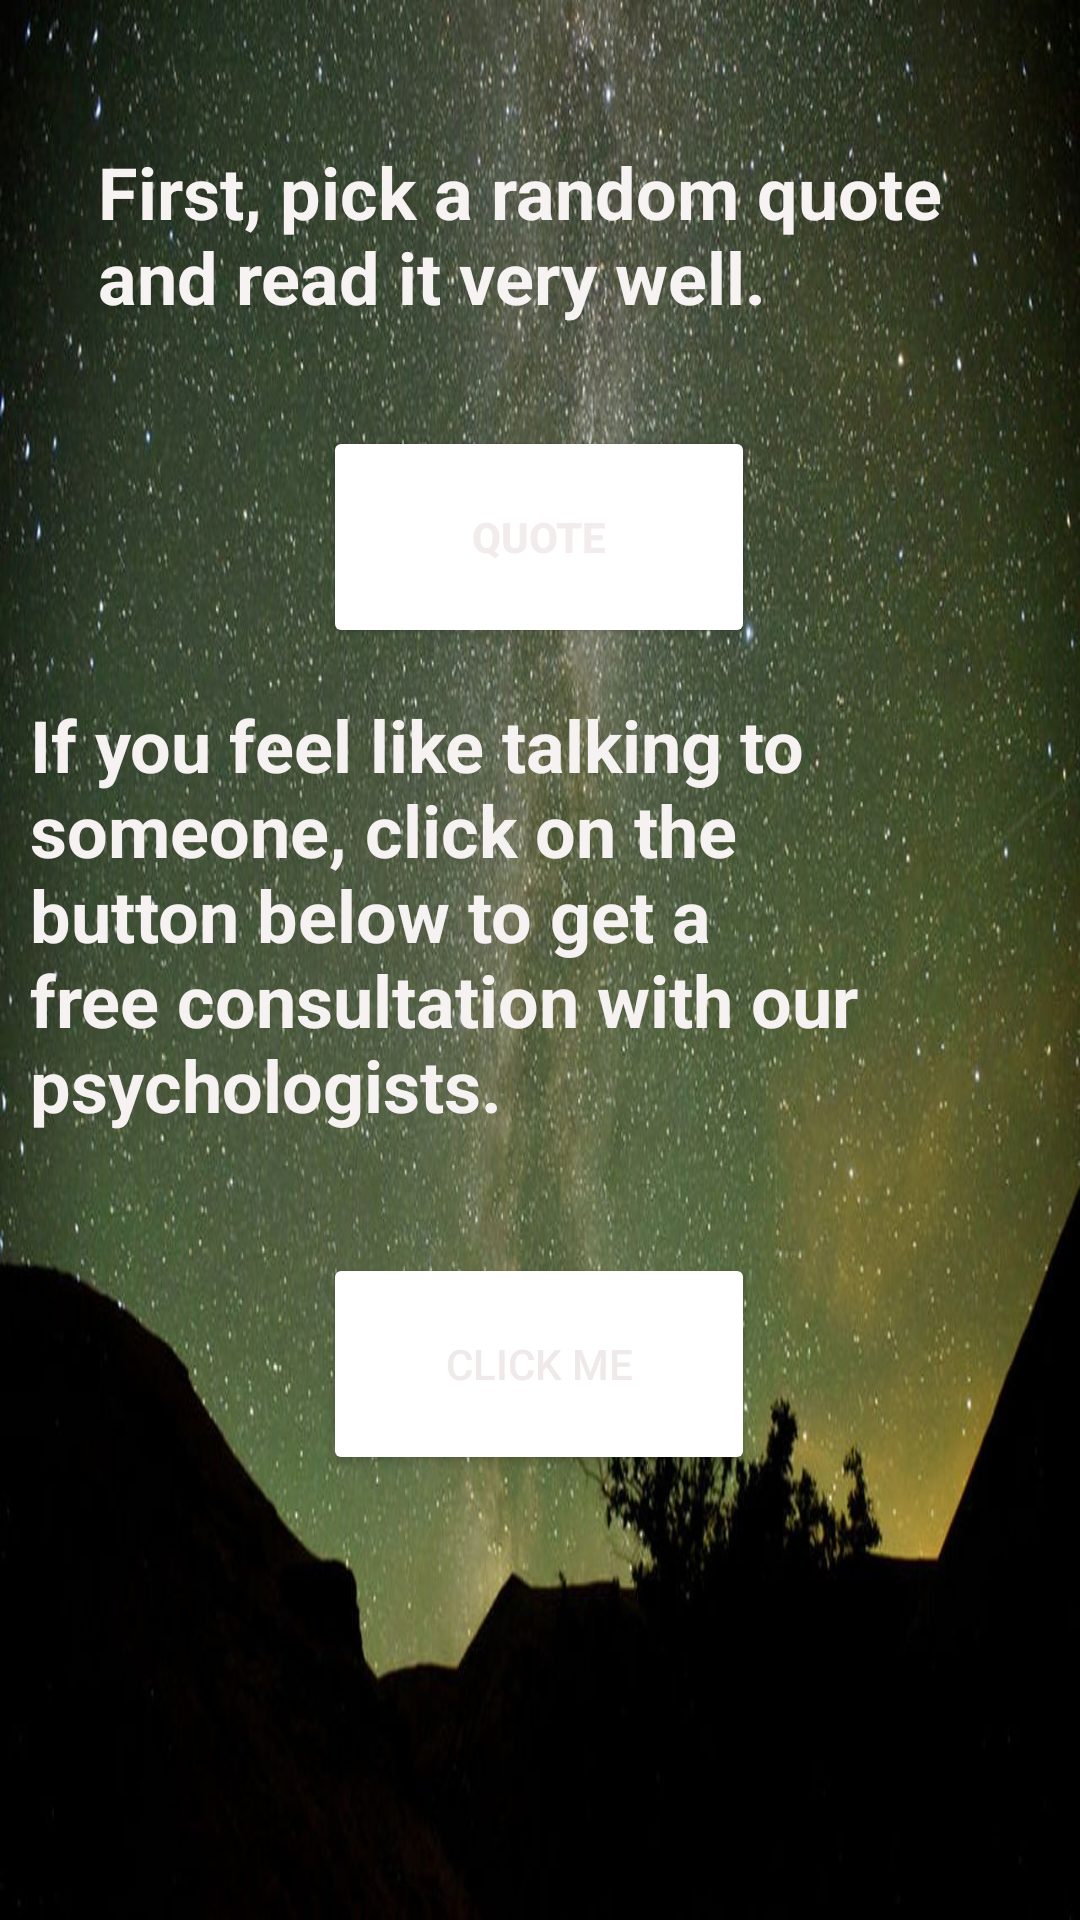

Produce the Android XML layout that renders to this screen, including the resource entries it uses.
<!-- AndroidManifest.xml: application theme Theme.Saramobile -->
<!-- res/layout/activity_quote.xml -->
<?xml version="1.0" encoding="utf-8"?>
<androidx.constraintlayout.widget.ConstraintLayout xmlns:android="http://schemas.android.com/apk/res/android"
    xmlns:app="http://schemas.android.com/apk/res-auto"
    xmlns:tools="http://schemas.android.com/tools"
    android:layout_width="match_parent"
    android:layout_height="match_parent"
    android:background="@drawable/gaze3"
    tools:context=".QuoteActivity">

    <TextView
        android:id="@+id/textView12"
        android:layout_width="295dp"
        android:layout_height="93dp"
        android:text="First, pick a random quote and read it very well."
        android:textColor="#F8F3F3"
        android:textSize="24sp"
        android:textStyle="bold"
        app:layout_constraintBottom_toBottomOf="parent"
        app:layout_constraintEnd_toEndOf="parent"
        app:layout_constraintStart_toStartOf="parent"
        app:layout_constraintTop_toTopOf="parent"
        app:layout_constraintVertical_bias="0.087" />

    <Button
        android:id="@+id/button3"
        android:layout_width="144dp"
        android:layout_height="74dp"
        android:backgroundTint="#7E7F9A60"
        android:backgroundTintMode="add"
        android:onClick="classification"
        android:text="Quote"
        android:textColor="#F3ECEC"
        android:textStyle="bold"
        app:layout_constraintBottom_toBottomOf="parent"
        app:layout_constraintEnd_toEndOf="parent"
        app:layout_constraintHorizontal_bias="0.498"
        app:layout_constraintStart_toStartOf="parent"
        app:layout_constraintTop_toTopOf="parent"
        app:layout_constraintVertical_bias="0.251" />

    <Button
        android:id="@+id/button5"
        android:layout_width="144dp"
        android:layout_height="74dp"
        android:backgroundTint="#7E7F9A60"
        android:backgroundTintMode="add"
        android:onClick="appointment"
        android:text="Click me"
        android:textColor="#EFE9E9"
        app:layout_constraintBottom_toBottomOf="parent"
        app:layout_constraintEnd_toEndOf="parent"
        app:layout_constraintHorizontal_bias="0.498"
        app:layout_constraintStart_toStartOf="parent"
        app:layout_constraintTop_toTopOf="parent"
        app:layout_constraintVertical_bias="0.738" />

    <TextView
        android:id="@+id/textView13"
        android:layout_width="340dp"
        android:layout_height="176dp"
        android:text="If you feel like talking to someone, click on the button below to get a free consultation with our psychologists."
        android:textColor="#F6F2F2"
        android:textSize="24sp"
        android:textStyle="bold"
        app:layout_constraintBottom_toBottomOf="parent"
        app:layout_constraintEnd_toEndOf="parent"
        app:layout_constraintStart_toStartOf="parent"
        app:layout_constraintTop_toTopOf="parent" />
</androidx.constraintlayout.widget.ConstraintLayout>
<!-- resources referenced by this layout -->
<resources>
  <!-- drawable gaze3: jpeg bitmap (drawable-v24, 163379 bytes) -->
  <style name="Theme.Saramobile" parent="Theme.MaterialComponents.DayNight.DarkActionBar">
          
          <item name="colorPrimary">@color/purple_500</item>
          <item name="colorPrimaryVariant">@color/purple_700</item>
          <item name="colorOnPrimary">@color/white</item>
          
          <item name="colorSecondary">@color/teal_200</item>
          <item name="colorSecondaryVariant">@color/teal_700</item>
          <item name="colorOnSecondary">@color/black</item>
          
          <item name="android:statusBarColor" tools:targetApi="l">?attr/colorPrimaryVariant</item>
          
      </style>
  <!-- not gathered from this repository: default colours our renderer supplied (Android Studio template values) -->
  <color name="purple_500">#FF6200EE</color>
  <color name="purple_700">#FF3700B3</color>
  <color name="teal_200">#FF03DAC5</color>
  <color name="teal_700">#FF018786</color>
  <color name="black">#FF000000</color>
  <color name="white">#FFFFFFFF</color>
</resources>
